3-way image classification set "dataset_final" from GitHub (Sree14hari/BridgeCrack-Segmentation); label vocabulary: heavy crack, light crack, medium crack.

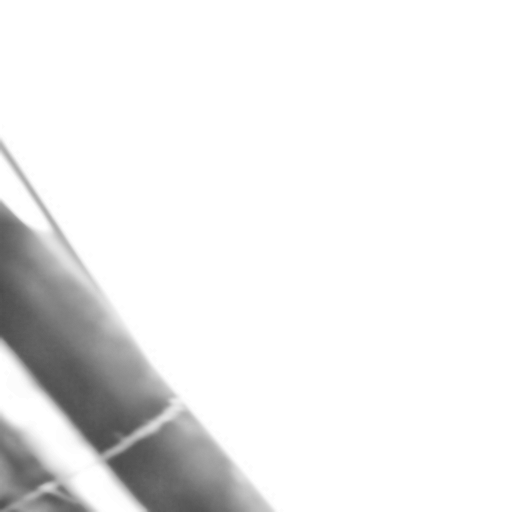
Label: light crack

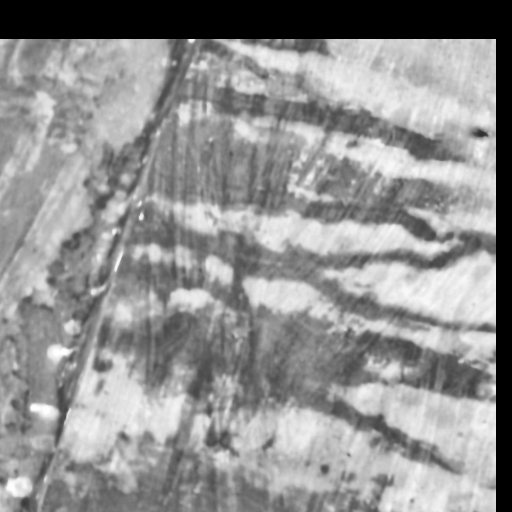
Label: medium crack

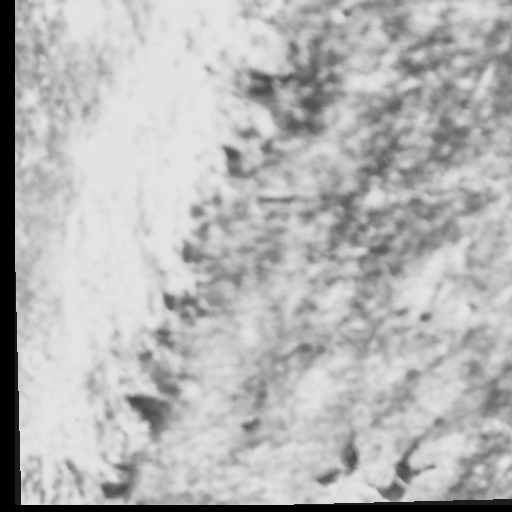
Label: medium crack

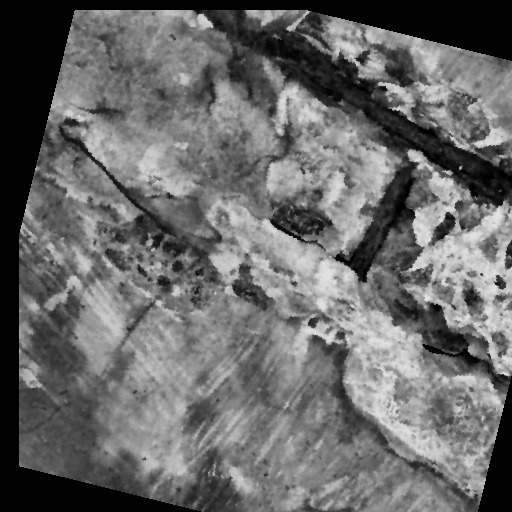
Label: heavy crack

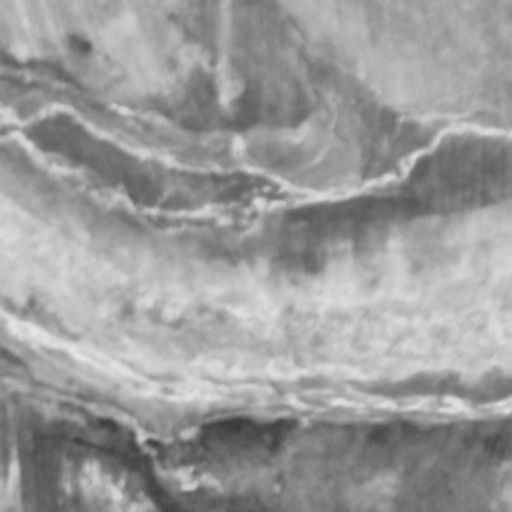
Label: medium crack

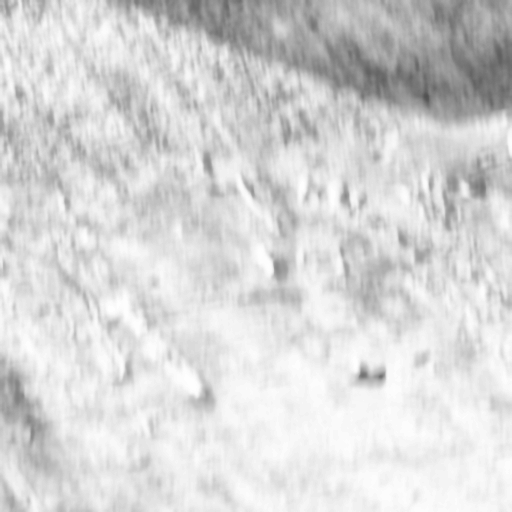
Label: light crack
